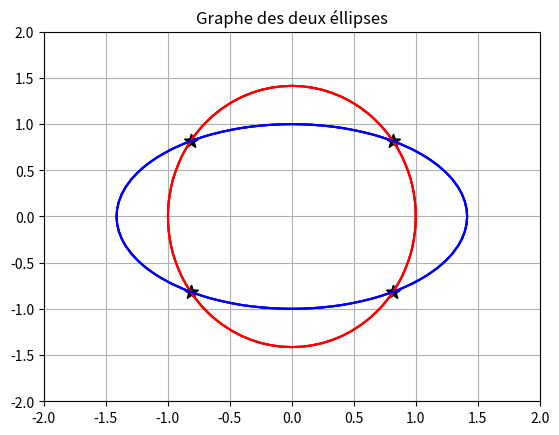

Write the Python code that produced this figure.
# -*- coding: utf-8 -*-
"""
Created on Sat Apr 27 19:08:32 2024

[redacted]
"""
import numpy as np
import matplotlib.pyplot as plt
def ellipse1(x,y):
    return x**2 + 0.5 * y**2 - 1

def ellipse2(x,y):
    return 0.5*x**2 + y**2 - 1

x = np.linspace(-2,2,51)
y = np.linspace(-2,2,51)

X,Y = np.meshgrid(x,y)

Z1 = ellipse1(X, Y)
Z2 = ellipse2(X, Y)

plt.contour(X,Y,Z1,levels = [0],colors = 'r')
plt.contour(X,Y,Z2,levels = [0],colors = 'b')
plt.grid(True)
plt.title("Graphe des deux éllipses")

# Méthode de Newton pour résoudre le systeme d'équations

def F(x,y):  # systeme d'équations
    l1 = ellipse1(x, y) # ligne 1
    l2 = ellipse2(x, y) # ligne 2
    return np.array([l1,l2])

def GradElips1(x,y):
    return np.array([2 * x, y])
def GradElips2(x,y):
    return np.array([x, 2 * y])

def DF(x,y):
    g1 = GradElips1(x, y)
    g2 = GradElips2(x, y)
    return np.array([g1,g2])

def Newton_method(v_ini,DF,F,tol = 1e-3,IterMax = 1000):
    v = v_ini
    k = 0
    
    if(np.linalg.det(DF(v[0],v[1])) != 0):
        while(k < IterMax and np.linalg.norm(F(v[0],v[1])) > tol):
            inv_F = np.linalg.inv(DF(v[0],v[1]))
            evaluate_F = F(v[0],v[1])
            v = v - inv_F @ evaluate_F  # ATTENTION ICI C'EST PAS UN PRODUIT DE DEUX VECTEURS
            k += 1
    else:
        print("La matrice n'est pas inversible !")
    return v,k

# la méthode est sensible à l'initialisation : faut voir le dessin 
    #et prendre une idée et choisir une initialisation proche des 4 points d'intersections

v0_lower_rignt = np.array([2,-2])
v_newton_LR,k_newton_LR = Newton_method(v0_lower_rignt,DF,F)
print("IterMax Newton LR",k_newton_LR)    


v0_upper_rignt = np.array([2,2])
v_newton_UR,k_newton_UR = Newton_method(v0_upper_rignt,DF,F)
print("IterMax Newton UR",k_newton_UR)  


v0_lower_left = np.array([-1,-2])
v_newton_LL,k_newton_LL = Newton_method(v0_lower_left,DF,F)
print("IterMax Newton LL",k_newton_LL)  
print(v_newton_LL)


v0_upper_left = np.array([-1,1])
v_newton_UL,k_newton_UL = Newton_method(v0_upper_left,DF,F)
print("IterMax Newton UL",k_newton_UL)  
print(v0_upper_left)

plt.scatter(v_newton_LR[0],v_newton_LR[1],marker='*',color ='k',s = 100)
plt.scatter(v_newton_LL[0],v_newton_LL[1],marker='*',color ='k',s = 100)
plt.scatter(v_newton_UR[0],v_newton_UR[1],marker='*',color ='k',s = 100)
plt.scatter(v_newton_UL[0],v_newton_UL[1],marker='*',color ='k',s = 100) 
plt.contour(X,Y,Z1,levels = [0],colors = 'r')
plt.contour(X,Y,Z2,levels = [0],colors = 'b')


# Stocker tous les points d'intersection dans une liste
points_intersection = [v_newton_LR, v_newton_LL, v_newton_UR, v_newton_UL]

# Tracer tous les points d'intersection ensemble
for point in points_intersection:
    plt.scatter(point[0], point[1], marker='*', color='k', s=100)
    
plt.contour(X,Y,Z1,levels = [0],colors = 'r')
plt.contour(X,Y,Z2,levels = [0],colors = 'b')

    
    
    
    
    